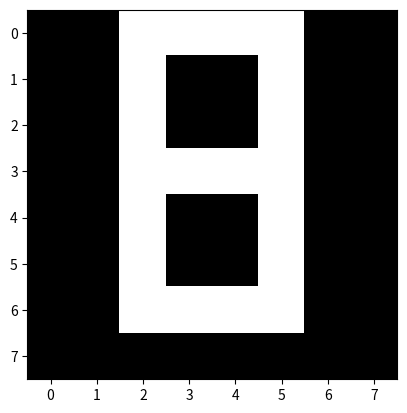

This chart was generated by the following Python code:
import matplotlib.pyplot as plt

data = [[0,0,1,1,1,1,0,0],
        [0,0,1,0,0,1,0,0],
        [0,0,1,0,0,1,0,0],
        [0,0,1,1,1,1,0,0],
        [0,0,1,0,0,1,0,0],
        [0,0,1,0,0,1,0,0],
        [0,0,1,1,1,1,0,0],
        [0,0,0,0,0,0,0,0]]

plt.imshow(data, cmap= 'gray')
plt.show()